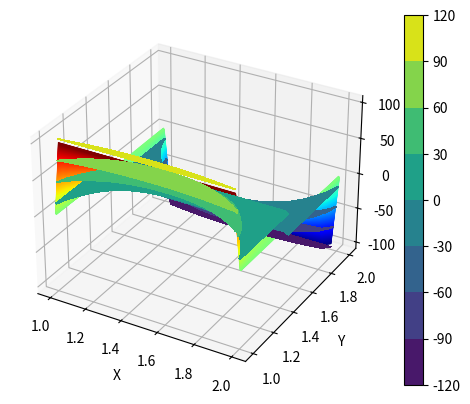

Write the Python code that produced this figure. (Note: this script raises an exception after producing the figure.)
"""
Algoritmo deformação de placas Finite Difference Method com Five-stencil
-> Five Stencil size
    -----------
    |    1    |
    | 1 -4  1 |
    |    1    |
    -----------
-> Borda com isolante térmico, ou seja, derivada nula. 
-> Stencil adaptado nas bordas, '*1*': Ghost point.
        *1*     
    -----------
    | 1 -5  1 |   ... (and others)
    |    1    |
    -----------     

         *1*     
        --------
    *1* |-6  1 |  ... (and others)
        | 1    |
        --------

Modified: 27/07/2022
[redacted]
"""

# Libraries
import time
import pandas as pd
import scipy 
import scipy.linalg
import scipy.sparse
import scipy.sparse.linalg
import numpy as np
import matplotlib.pyplot as plt

# Initial conditions
width= 6
lenght = 6
number_of_points= width*lenght

# Create points inside each unit vecto
Nx=30
Ny=30
x = np.linspace(1,2,Nx+1)
y = np.linspace(1,2,Ny+1)

# Create meshgrid with the points
X,Y = np.meshgrid(x,y)

# Create zeros matrix with same shape of X
T = np.zeros_like(X)

# Print
shape = np.shape(X)
number_of_points = shape[0]*shape[1] 
print(shape)

# Lado esquerdo e cima
T[0,0]=-4
T[1,0]=1
T[0,1]=1
T = np.reshape(T,(1,number_of_points))
M = T
print(T)
T = np.zeros_like(X)
# Lado de cima
i=0
for j in range(1,shape[1]-1):
        T[i,j]=-4
        T[i+1,j]=1
        T[i,j+1]=1
        T[i,j-1]=1
        T = np.reshape(T,(1,number_of_points))
        M = np.row_stack((M,T))
        print(T)
        T = np.zeros_like(X)
# Lado direito e cima
T[0,shape[1]-1]=-4
T[1,shape[1]-1]=1
T[0,shape[1]-2]=1
T = np.reshape(T,(1,number_of_points))
M = np.row_stack((M,T))
print(T)
T = np.zeros_like(X)

# Pontos interiores
for i in range(1,shape[0]-1):
    for j in range(0,shape[1]):
        if j==0:
            T[i,j]=-4
            T[i-1,j]=1
            T[i+1,j]=1
            T[i,j+1]=1
            T = np.reshape(T,(1,number_of_points))
            M = np.row_stack((M,T)) 
            print(T)
            T = np.zeros_like(X)
        elif j==shape[1]-1:
            T[i,j]=-4
            T[i-1,j]=1
            T[i+1,j]=1
            T[i,j-1]=1
            T = np.reshape(T,(1,number_of_points))
            M = np.row_stack((M,T))
            print(T)
            T = np.zeros_like(X)
        else:
            T[i,j]=-4
            T[i-1,j]=1
            T[i+1,j]=1
            T[i,j+1]=1
            T[i,j-1]=1
            T = np.reshape(T,(1,number_of_points))
            M = np.row_stack((M,T))
            print(T)
            T = np.zeros_like(X)
print(np.shape(M))

# Lado esquerdo e baixo
T[shape[0]-1,0]=-4
T[shape[0]-1,1]=1
T[shape[0]-2,0]=1
T = np.reshape(T,(1,number_of_points))
M = np.row_stack((M,T)) 
print(T)
T = np.zeros_like(X)
# Lado de baixo
l=shape[0]-1
for j in range(1,shape[1]-1):
        T[i,j]=-4
        T[i-1,j]=1
        T[i,j+1]=1
        T[i,j-1]=1
        T = np.reshape(T,(1,number_of_points))
        M=np.append(M,T,axis=0) 
        print(T)
        T = np.zeros_like(X)

# Lado direito e baixo
T[shape[0]-1,shape[1]-1]=-4
T[shape[0]-2,shape[1]-1]=1
T[shape[0]-1,shape[1]-2]=1
T = np.reshape(T,(1,number_of_points))
M = np.row_stack((M,T))
print(T)
T = np.zeros_like(X)

print(np.shape(M))

b = np.zeros(shape[0]*shape[0]) #RHS
b[0:Nx+1] = -100
shape_b = np.shape(b)
b[-Nx-1:shape_b[0]] = 100

tic=time.time()
temp=scipy.linalg.solve(np.asarray(M),b)
toc=time.time()
print('linalg solver time:',toc-tic)

"""
## OUTPUT EXCEL

## convert your array into a dataframe
df = pd.DataFrame(temp)

## save to xlsx file

filepath = 'my_excel_file_b.xlsx'

df.to_excel(filepath, index=False)
"""


# Create 3D print
fig = plt.figure()
ax = plt.axes(projection='3d')
temp = np.reshape(temp,(shape[0],shape[1]))
# Print
shape = np.shape(X)
T = np.zeros((shape[0]+2, shape[1]+2))
temp = np.reshape(temp,(Nx+1,Ny+1))
T[1:shape[0]+1,1:shape[1]+1] = temp
T[0,:] = 100
T[-1,:] = -100
T[:,0] = 0
T[:,-1] = 0


# Create points inside each unit vecto
x = np.linspace(1,2,Nx+3)
y = np.linspace(1,2,Ny+3)

# Create meshgrid with the points
X,Y = np.meshgrid(x,y)

ax.contour3D(X, Y, T, 800, cmap='jet')
ax.set_xlabel('X')
ax.set_ylabel('Y')
ax.set_zlabel('Temperature');
plt.show()

# Create 2d print
plt.contourf(X,Y,T,colormap='jet')
plt.colorbar()
plt.show()


"""
print('x')
print(X)
print('y')
print(Y)
print('t')
print(T)
print('\n')
"""

# Some print stuff
Matrix = Matrix_ones
# Print matrix format
print(np.shape(FUNC))
print('\n')
# Print array format
print(Matrix.getA())

